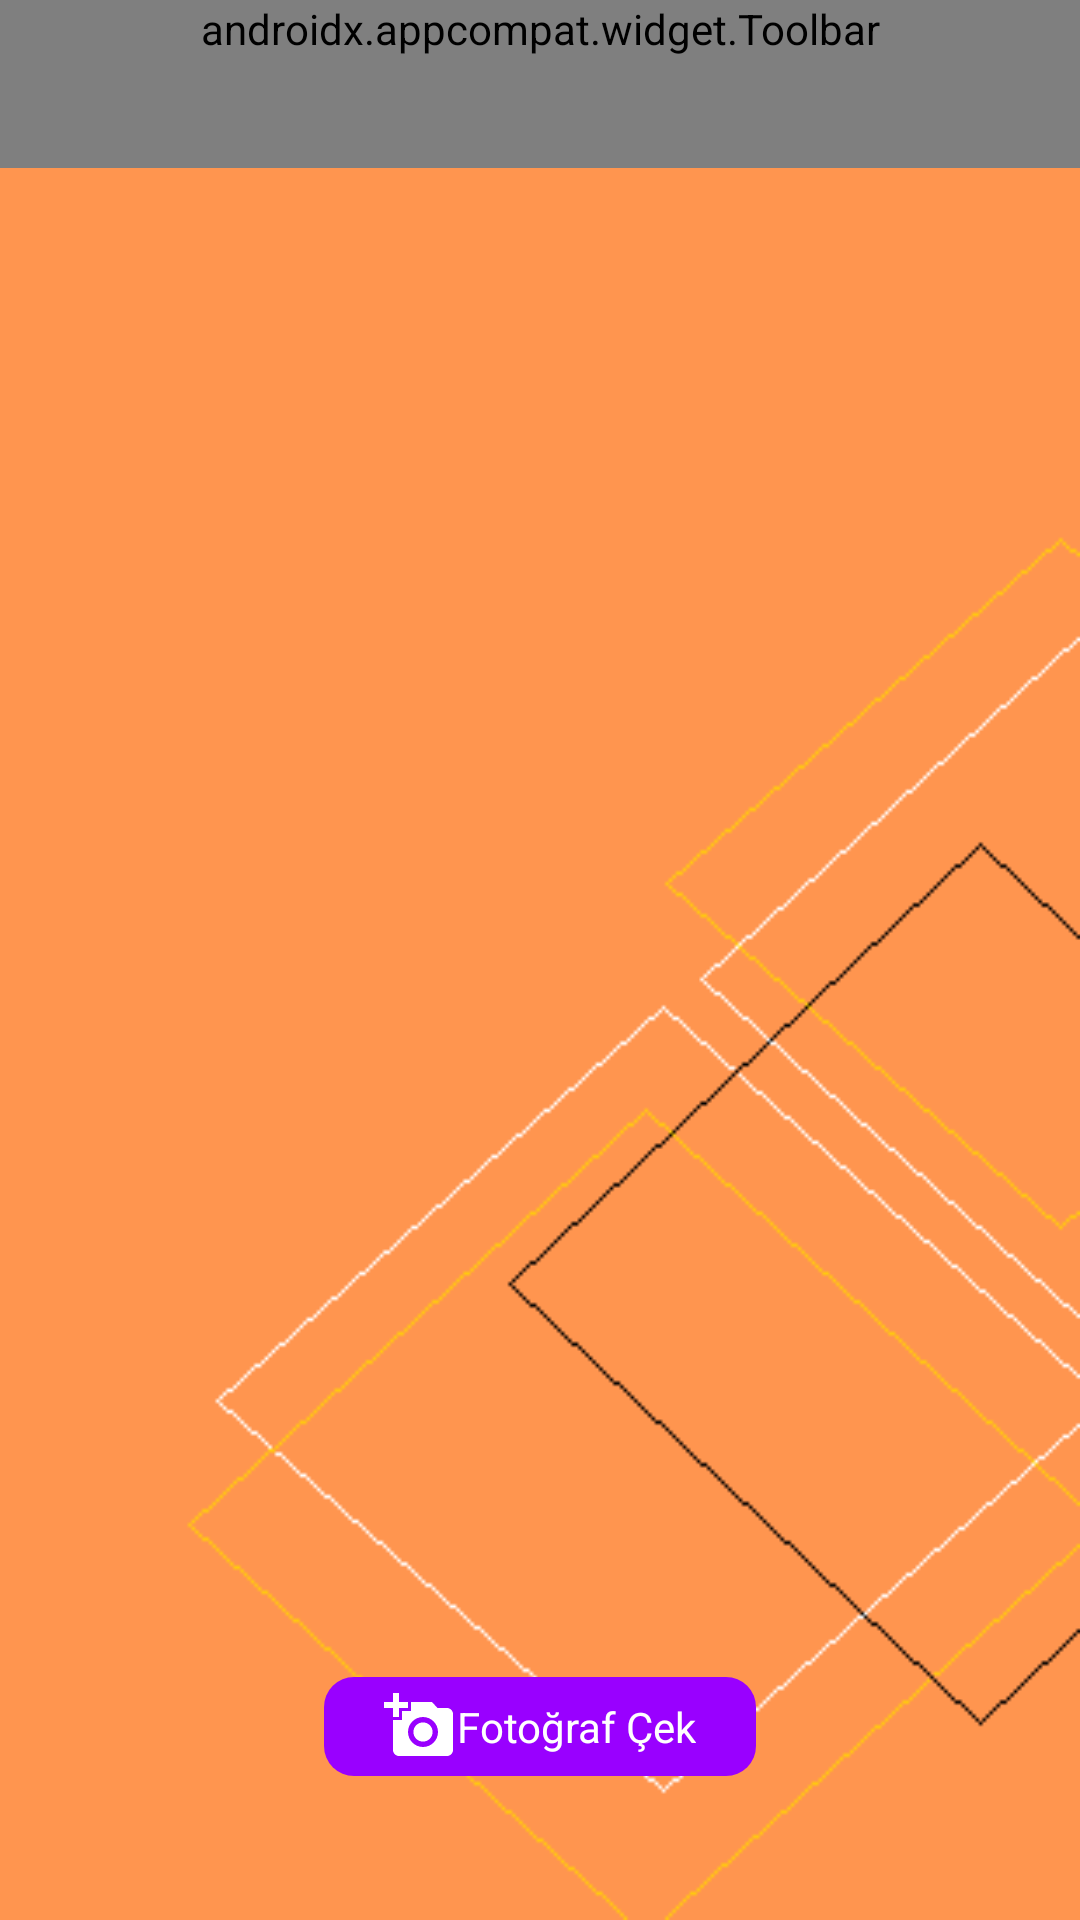

Reconstruct the res/layout file that produces this screen, plus the resources it refers to.
<!-- AndroidManifest.xml: application theme AppTheme -->
<!-- res/layout/activity_camera.xml -->
<?xml version="1.0" encoding="utf-8"?>
<androidx.constraintlayout.widget.ConstraintLayout xmlns:android="http://schemas.android.com/apk/res/android"
    xmlns:app="http://schemas.android.com/apk/res-auto"
    xmlns:tools="http://schemas.android.com/tools"
    android:layout_width="match_parent"
    android:layout_height="match_parent"
    android:background="@drawable/b1"
    tools:context=".CameraActivity">

    <androidx.appcompat.widget.Toolbar
        android:id="@+id/activity_camera_toolbar"
        android:layout_width="match_parent"
        android:layout_height="wrap_content"
        android:minHeight="?attr/actionBarSize"
        android:theme="?attr/actionBarTheme"
        app:menu="@menu/camera_actionbar_menu"
        tools:ignore="MissingConstraints" />

    <TextureView
        android:id="@+id/view_finder"
        android:layout_width="300dp"
        android:layout_height="300dp"
        app:layout_constraintBottom_toBottomOf="parent"
        app:layout_constraintEnd_toEndOf="parent"
        app:layout_constraintStart_toStartOf="parent"
        app:layout_constraintTop_toTopOf="parent" />

    <Button
        android:id="@+id/btn_TakePicture"
        style="@style/CustomButtonStyle"
        android:layout_width="wrap_content"
        android:layout_height="33dp"
        android:layout_marginBottom="48dp"
        android:backgroundTint="@color/colorPurple"
        android:drawableStart="@drawable/add_camera_photo"
        android:elevation="1dp"
        android:paddingHorizontal="20dp"
        android:text="Fotoğraf Çek"
        android:textAlignment="center"
        android:textColor="@color/colorWhite"
        android:textFontWeight="400"
        app:layout_constraintBottom_toBottomOf="parent"
        app:layout_constraintEnd_toEndOf="parent"
        app:layout_constraintStart_toStartOf="parent" />
</androidx.constraintlayout.widget.ConstraintLayout>
<!-- resources referenced by this layout -->
<resources>
  <color name="colorPurple">#9900ff</color>
  <color name="colorWhite">#fff</color>
  <!-- drawable add_camera_photo (drawable) -->
  <?xml version="1.0" encoding="utf-8"?>
  <vector xmlns:android="http://schemas.android.com/apk/res/android"
      android:width="24dp"
      android:height="24dp"
      android:viewportWidth="24"
      android:viewportHeight="24">
  
      <path
          android:pathData="M 0 0 H 24 V 24 H 0 V 0 Z" />
      <path
          android:fillColor="#ffffff"
          android:pathData="M3,4V1h2v3h3v2H5v3H3V6H0V4H3z M6,10V7h3V4h7l1.83,2H21c1.1,0,2,0.9,2,2v12c0,1.1-0.9,2-2,2H5c-1.1,0-2-0.9-2-2V10H6z M13,19c2.76,0,5-2.24,5-5s-2.24-5-5-5s-5,2.24-5,5S10.24,19,13,19z M9.8,14c0,1.77,1.43,3.2,3.2,3.2s3.2-1.43,3.2-3.2 s-1.43-3.2-3.2-3.2S9.8,12.23,9.8,14z" />
  </vector>
  <!-- drawable b1: png bitmap (drawable, 5652 bytes) -->
  <style name="CustomButtonStyle" parent="AppTheme">
          <item name="android:strokeWidth">2</item>
          <item name="android:strokeColor">@color/colorWhite</item>
          <item name="android:background">@drawable/border</item>
          <item name="android:backgroundTint">@color/colorYellow</item>
      </style>
  <style name="AppTheme" parent="Theme.AppCompat.Light.NoActionBar">
          
          <item name="colorPrimary">@color/colorPrimary</item>
          <item name="colorPrimaryDark">@color/colorPrimaryDark</item>
          <item name="colorAccent">@color/colorAccent</item>
          <item name="android:homeAsUpIndicator">@drawable/back_button_icon</item>
          <item name="buttonStyle">?android:borderlessButtonStyle</item>
          <item name="android:textViewStyle">?android:textViewStyle</item>
      </style>
  <!-- drawable border (drawable) -->
  <?xml version="1.0" encoding="utf-8"?>
  <shape xmlns:android="http://schemas.android.com/apk/res/android">
      <corners android:radius="10dp"/>
   
  </shape>
  <color name="colorYellow">#ffff00</color>
  <color name="colorPrimary">#6200EE</color>
  <color name="colorPrimaryDark">#3700B3</color>
  <color name="colorAccent">#03DAC5</color>
  <!-- drawable back_button_icon (drawable) -->
  <?xml version="1.0" encoding="utf-8"?>
  <vector xmlns:android="http://schemas.android.com/apk/res/android"
      android:width="24dp"
      android:height="24dp"
      android:viewportWidth="24"
      android:viewportHeight="24">
  
      <path
          android:fillColor="@color/colorWhite"
          android:pathData="M11.67 3.87L9.9 2.1 0 12l9.9 9.9 1.77-1.77L3.54 12z" />
      <path
          android:pathData="M0 0h24v24H0z" />
  </vector>
</resources>
